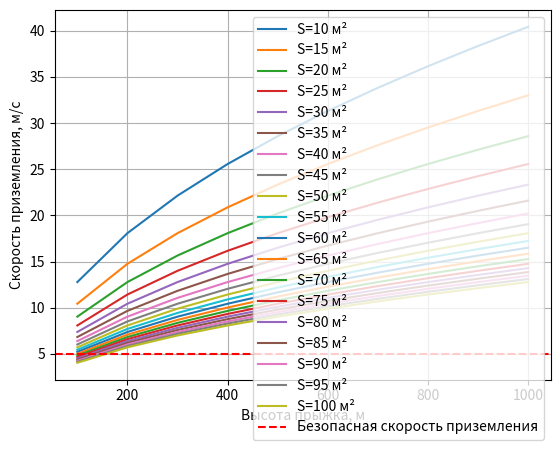

The matplotlib source for this figure:
import matplotlib.pyplot as plt
import numpy as np

# константы: ускорение свободного падения и безопасная скорость приземления
g = 9.81
v_safety = 5  # м/с

# диапазон значений площади сечения парашюта от 10 до 100 м²
S_min = 10
S_max = 100
S_step = 5
S_array = np.arange(S_min, S_max + S_step, S_step)

# высота прыжка от 1 до 10 м с шагом 1 м
h_min = 100
h_max = 1000
h_step = 100
h_array = np.arange(h_min, h_max + h_step, h_step)

# матрица значений скорости приземления
v_array = np.zeros((len(S_array), len(h_array)))
for i in range(len(S_array)):
    for j in range(len(h_array)):
        v_array[i][j] = np.sqrt(2 * g * h_array[j] / (1.2 * S_array[i]))  # плотность воздуха 1.2 кг/м³

# график
fig, ax = plt.subplots()
for i in range(len(S_array)):
    ax.plot(h_array, v_array[i], label=f'S={S_array[i]} м²')
ax.axhline(y=v_safety, linestyle='--', color='red', label='Безопасная скорость приземления')
ax.legend()
ax.set_xlabel('Высота прыжка, м')
ax.set_ylabel('Скорость приземления, м/с')
ax.grid()
plt.show()